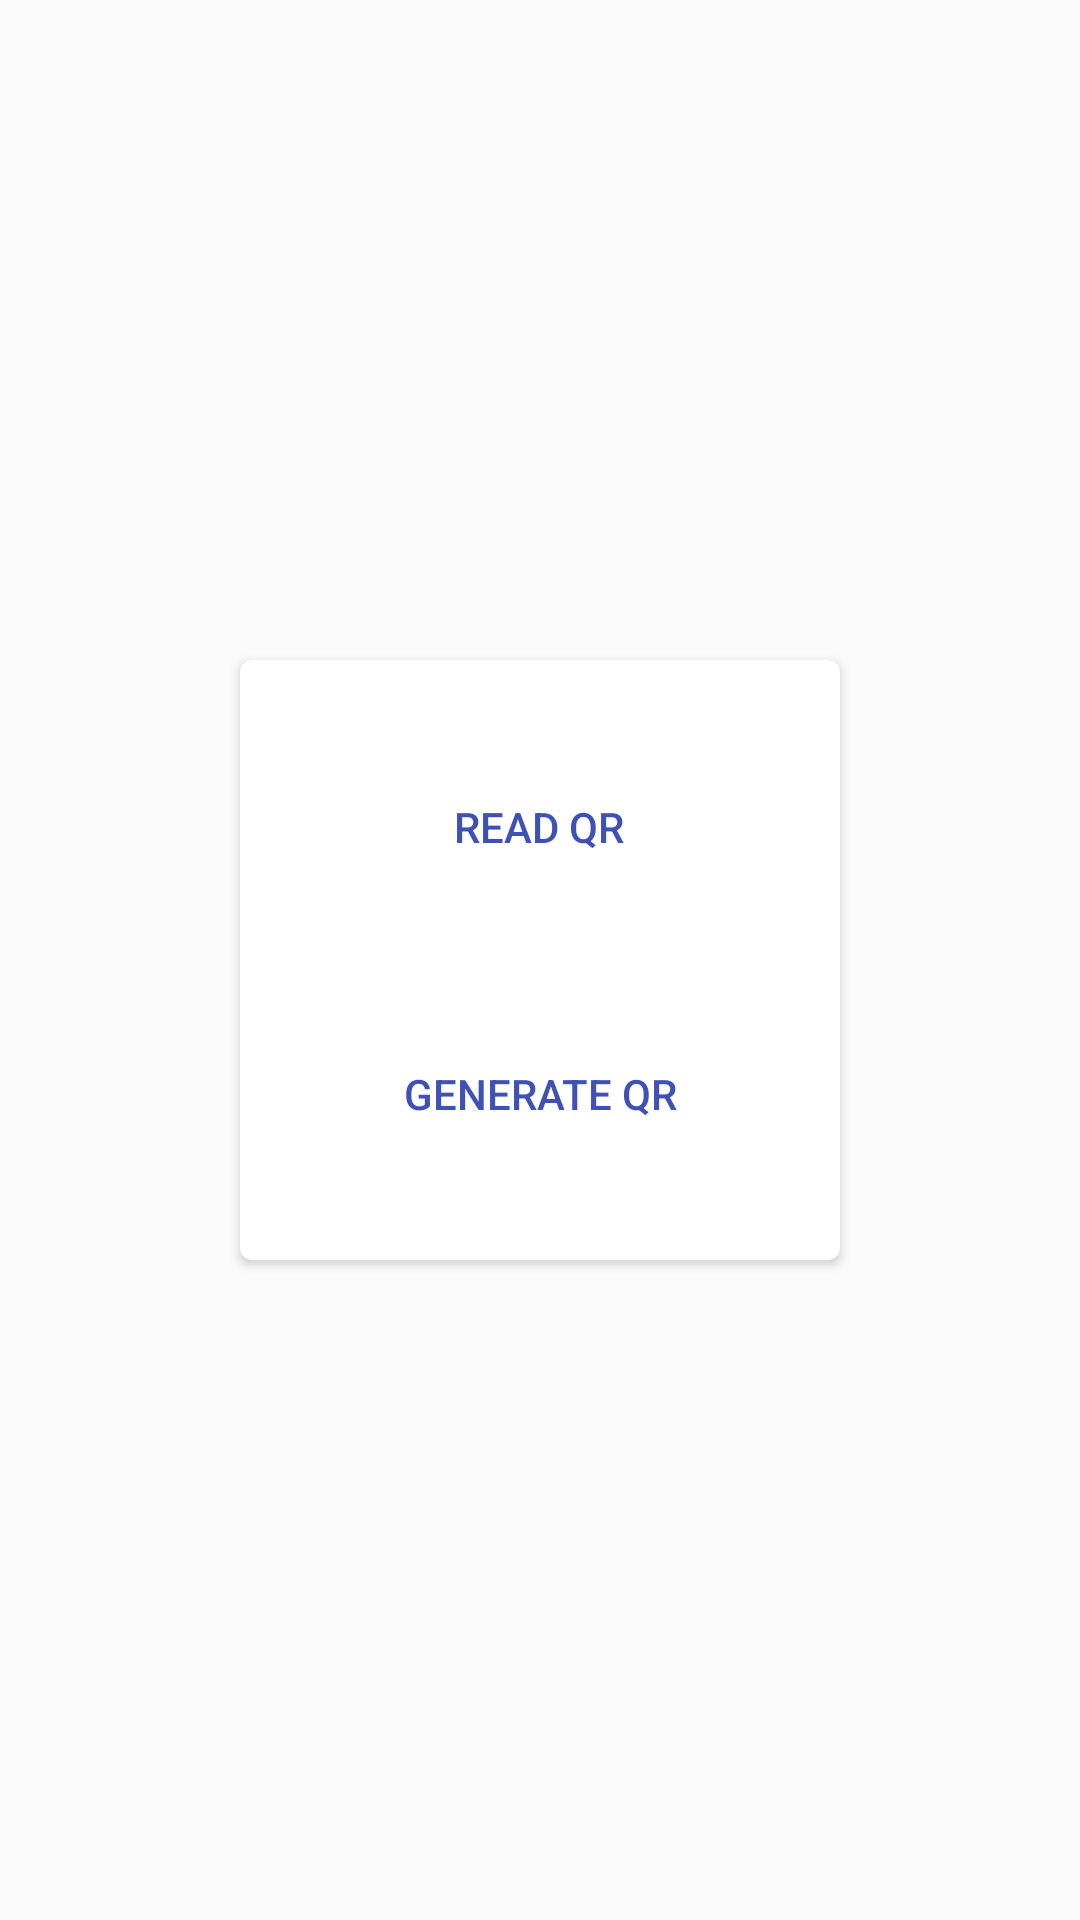

Produce the Android XML layout that renders to this screen, including the resource entries it uses.
<!-- AndroidManifest.xml: application theme AppTheme -->
<!-- res/layout/fragment_home.xml -->
<FrameLayout xmlns:android="http://schemas.android.com/apk/res/android"
    xmlns:tools="http://schemas.android.com/tools"
    android:layout_width="match_parent"
    android:layout_height="match_parent"
    tools:context="com.dev.yasiru.qrmaster.Fragment.HomeFragment">


    <android.support.v7.widget.CardView
        xmlns:card_view="http://schemas.android.com/apk/res-auto"
        android:id="@+id/card_view"
        android:layout_gravity="center"
        android:layout_width="200dp"
        android:layout_height="200dp"
        card_view:cardCornerRadius="4dp">

        <LinearLayout
            android:layout_width="match_parent"
            android:layout_height="match_parent"
            android:gravity="center"
            android:orientation="vertical"
            >

            <Button
                android:id="@+id/btnRead"
                android:layout_width="151dp"
                android:layout_height="wrap_content"
                android:padding="30dp"
                android:text="Read QR"
                android:theme="@style/PrimaryFlatButton"
                android:layout_marginBottom="10dp"/>

            <Button
                android:layout_width="wrap_content"
                android:layout_height="wrap_content"
                android:padding="30dp"
                android:text="Generate QR"
                android:theme="@style/PrimaryFlatButton" />


        </LinearLayout>

    </android.support.v7.widget.CardView>

</FrameLayout>
<!-- resources referenced by this layout -->
<resources>
  <style name="PrimaryFlatButton" parent="Theme.AppCompat.Light">
          <item name="android:buttonStyle">@style/Widget.AppCompat.Button.Borderless.Colored</item>
          <item name="colorControlHighlight">@color/colorAccent</item>
          <item name="colorAccent">@color/colorPrimary</item>
      </style>
  <style name="AppTheme" parent="Theme.AppCompat.Light.NoActionBar">
          
          <item name="colorPrimary">@color/colorPrimary</item>
          <item name="colorPrimaryDark">@color/colorPrimaryDark</item>
          <item name="colorAccent">@color/colorAccent</item>
      </style>
  <color name="colorAccent">#FF4081</color>
  <color name="colorPrimary">#3F51B5</color>
  <color name="colorPrimaryDark">#303F9F</color>
</resources>
